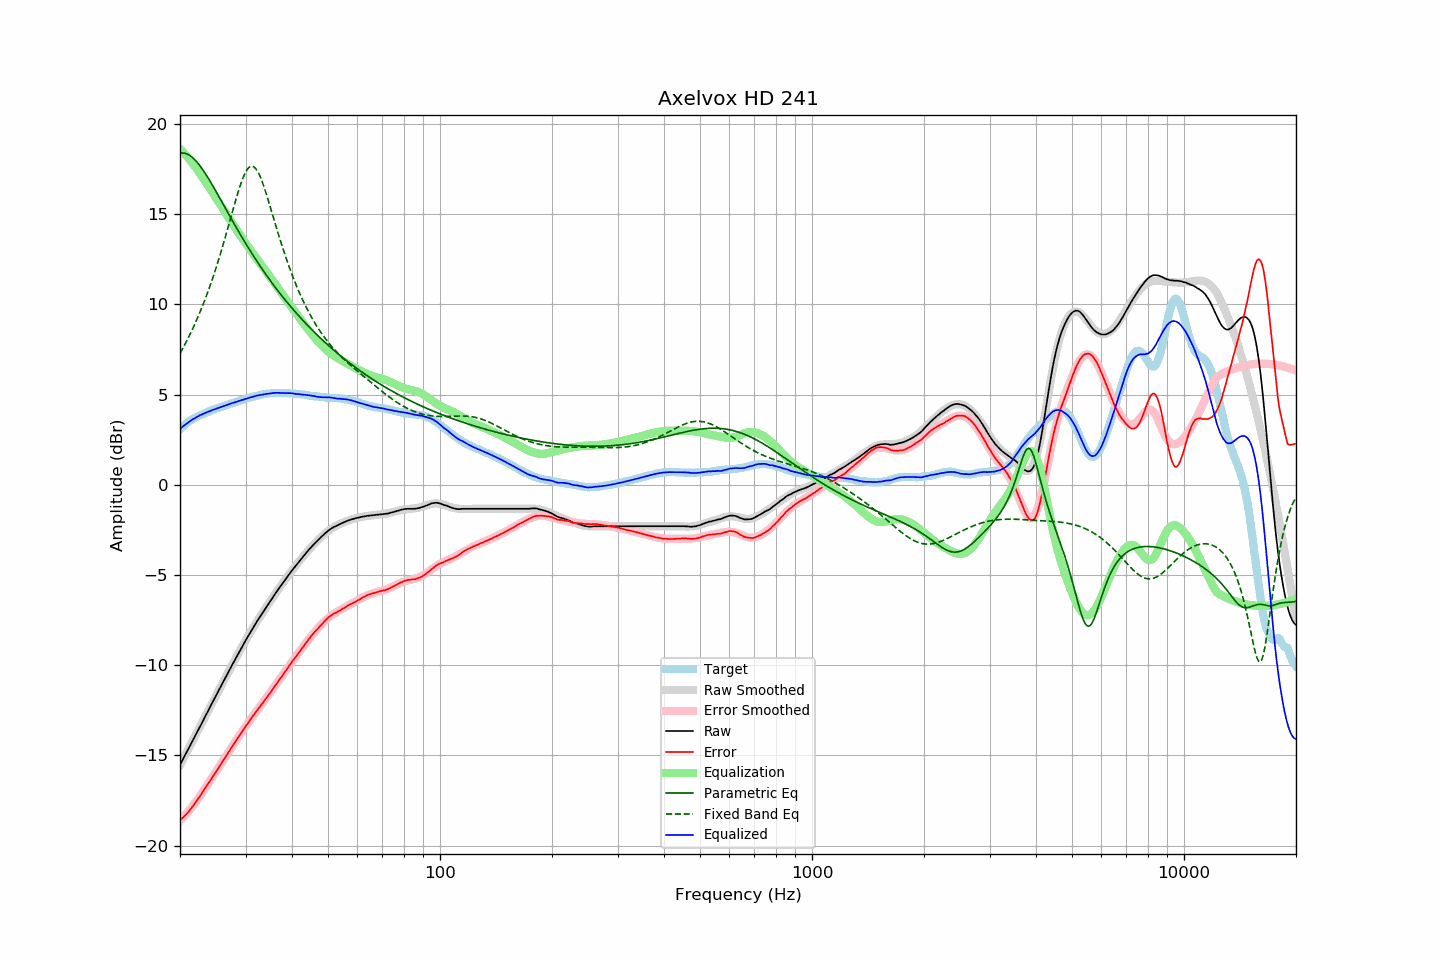

The file beside this chart, header and first rows:
frequency, raw, error, smoothed, error_smoothed, equalization, parametric_eq, fixed_band_eq, equalized_raw, equalized_smoothed, target
20.00, -15.53, -18.60, -15.53, -18.63, 18.63, 18.38, 7.28, 3.10, 3.10, 3.07
20.20, -15.36, -18.52, -15.36, -18.53, 18.53, 18.39, 7.44, 3.17, 3.17, 3.16
20.40, -15.19, -18.43, -15.19, -18.44, 18.44, 18.39, 7.61, 3.25, 3.25, 3.24
20.61, -15.02, -18.33, -15.02, -18.34, 18.34, 18.38, 7.77, 3.32, 3.32, 3.31
20.81, -14.85, -18.25, -14.85, -18.24, 18.24, 18.35, 7.94, 3.39, 3.39, 3.40
21.02, -14.68, -18.16, -14.68, -18.13, 18.13, 18.31, 8.12, 3.45, 3.45, 3.48
21.23, -14.51, -18.05, -14.51, -18.02, 18.02, 18.26, 8.30, 3.52, 3.52, 3.54
21.44, -14.34, -17.94, -14.34, -17.91, 17.91, 18.20, 8.48, 3.58, 3.58, 3.60
21.66, -14.17, -17.82, -14.17, -17.80, 17.80, 18.12, 8.67, 3.63, 3.63, 3.65
21.87, -13.99, -17.69, -13.99, -17.68, 17.68, 18.04, 8.87, 3.69, 3.69, 3.70
22.09, -13.83, -17.57, -13.82, -17.57, 17.57, 17.95, 9.06, 3.74, 3.74, 3.75
22.31, -13.66, -17.45, -13.65, -17.44, 17.44, 17.84, 9.27, 3.79, 3.79, 3.80
22.54, -13.48, -17.32, -13.48, -17.32, 17.32, 17.73, 9.48, 3.84, 3.84, 3.84
22.76, -13.31, -17.18, -13.31, -17.19, 17.19, 17.62, 9.69, 3.88, 3.88, 3.88
22.99, -13.14, -17.04, -13.13, -17.05, 17.05, 17.49, 9.92, 3.91, 3.92, 3.90
23.22, -12.96, -16.90, -12.96, -16.92, 16.92, 17.36, 10.14, 3.96, 3.95, 3.94
23.45, -12.79, -16.77, -12.79, -16.78, 16.78, 17.22, 10.38, 3.99, 3.99, 3.98
23.69, -12.62, -16.64, -12.62, -16.64, 16.64, 17.08, 10.61, 4.02, 4.03, 4.02
23.92, -12.45, -16.51, -12.44, -16.51, 16.51, 16.94, 10.86, 4.06, 4.06, 4.06
24.16, -12.27, -16.38, -12.27, -16.37, 16.37, 16.79, 11.11, 4.10, 4.10, 4.11
24.40, -12.10, -16.24, -12.10, -16.23, 16.23, 16.64, 11.37, 4.14, 4.13, 4.14
24.65, -11.93, -16.10, -11.93, -16.10, 16.10, 16.48, 11.64, 4.17, 4.17, 4.17
24.89, -11.75, -15.95, -11.76, -15.96, 15.96, 16.33, 11.91, 4.20, 4.20, 4.20
25.14, -11.59, -15.82, -11.59, -15.82, 15.82, 16.17, 12.19, 4.23, 4.23, 4.24
25.39, -11.41, -15.68, -11.42, -15.68, 15.68, 16.01, 12.47, 4.27, 4.27, 4.27
25.65, -11.25, -15.55, -11.25, -15.54, 15.54, 15.85, 12.76, 4.30, 4.30, 4.30
25.91, -11.08, -15.40, -11.08, -15.41, 15.41, 15.69, 13.06, 4.32, 4.33, 4.32
26.16, -10.91, -15.26, -10.91, -15.27, 15.27, 15.53, 13.36, 4.36, 4.36, 4.35
26.43, -10.74, -15.13, -10.74, -15.13, 15.13, 15.37, 13.67, 4.39, 4.39, 4.39
26.69, -10.57, -14.99, -10.57, -14.99, 14.99, 15.21, 13.98, 4.42, 4.42, 4.42
26.96, -10.40, -14.85, -10.40, -14.85, 14.85, 15.05, 14.30, 4.45, 4.45, 4.45
27.23, -10.23, -14.72, -10.23, -14.71, 14.71, 14.89, 14.62, 4.48, 4.48, 4.49
27.50, -10.06, -14.57, -10.06, -14.57, 14.57, 14.73, 14.94, 4.51, 4.51, 4.52
27.77, -9.90, -14.43, -9.90, -14.44, 14.44, 14.57, 15.26, 4.54, 4.54, 4.53
28.05, -9.73, -14.30, -9.73, -14.30, 14.30, 14.42, 15.57, 4.57, 4.57, 4.57
28.33, -9.57, -14.16, -9.56, -14.16, 14.16, 14.26, 15.88, 4.60, 4.60, 4.59
28.62, -9.40, -14.02, -9.40, -14.03, 14.03, 14.11, 16.18, 4.63, 4.63, 4.62
28.90, -9.24, -13.89, -9.24, -13.89, 13.89, 13.96, 16.46, 4.66, 4.66, 4.66
29.19, -9.08, -13.75, -9.08, -13.76, 13.76, 13.80, 16.73, 4.68, 4.69, 4.68
29.48, -8.92, -13.64, -8.92, -13.63, 13.63, 13.65, 16.97, 4.71, 4.71, 4.72
29.78, -8.76, -13.50, -8.76, -13.50, 13.50, 13.51, 17.18, 4.74, 4.74, 4.74
30.08, -8.60, -13.37, -8.60, -13.37, 13.37, 13.36, 17.36, 4.77, 4.77, 4.77
30.38, -8.45, -13.25, -8.45, -13.24, 13.24, 13.21, 17.50, 4.79, 4.79, 4.80
30.68, -8.29, -13.11, -8.29, -13.12, 13.12, 13.07, 17.60, 4.83, 4.82, 4.83
30.99, -8.14, -12.98, -8.14, -12.99, 12.99, 12.93, 17.66, 4.85, 4.85, 4.84
31.30, -7.99, -12.86, -8.00, -12.87, 12.87, 12.79, 17.66, 4.88, 4.87, 4.87
31.61, -7.85, -12.75, -7.85, -12.74, 12.74, 12.65, 17.63, 4.90, 4.90, 4.90
31.93, -7.70, -12.62, -7.70, -12.62, 12.62, 12.51, 17.54, 4.92, 4.92, 4.92
32.24, -7.56, -12.49, -7.56, -12.50, 12.50, 12.37, 17.42, 4.95, 4.94, 4.93
32.57, -7.42, -12.38, -7.42, -12.38, 12.38, 12.24, 17.25, 4.96, 4.96, 4.96
32.89, -7.29, -12.27, -7.28, -12.26, 12.26, 12.11, 17.06, 4.98, 4.98, 4.99
33.22, -7.15, -12.15, -7.14, -12.14, 12.14, 11.97, 16.83, 5.00, 5.00, 5.00
33.55, -7.01, -12.03, -7.00, -12.02, 12.02, 11.84, 16.58, 5.02, 5.02, 5.02
33.89, -6.87, -11.90, -6.87, -11.90, 11.90, 11.72, 16.31, 5.03, 5.03, 5.03
34.23, -6.74, -11.79, -6.73, -11.78, 11.78, 11.59, 16.03, 5.04, 5.05, 5.05
34.57, -6.61, -11.67, -6.60, -11.66, 11.66, 11.46, 15.74, 5.05, 5.06, 5.06
34.92, -6.47, -11.54, -6.47, -11.54, 11.54, 11.34, 15.45, 5.07, 5.07, 5.07
35.27, -6.34, -11.42, -6.33, -11.41, 11.41, 11.22, 15.15, 5.07, 5.08, 5.08
35.62, -6.20, -11.28, -6.20, -11.29, 11.29, 11.10, 14.84, 5.09, 5.09, 5.08
35.97, -6.07, -11.15, -6.07, -11.16, 11.16, 10.98, 14.54, 5.10, 5.09, 5.09
... 635 more rows
